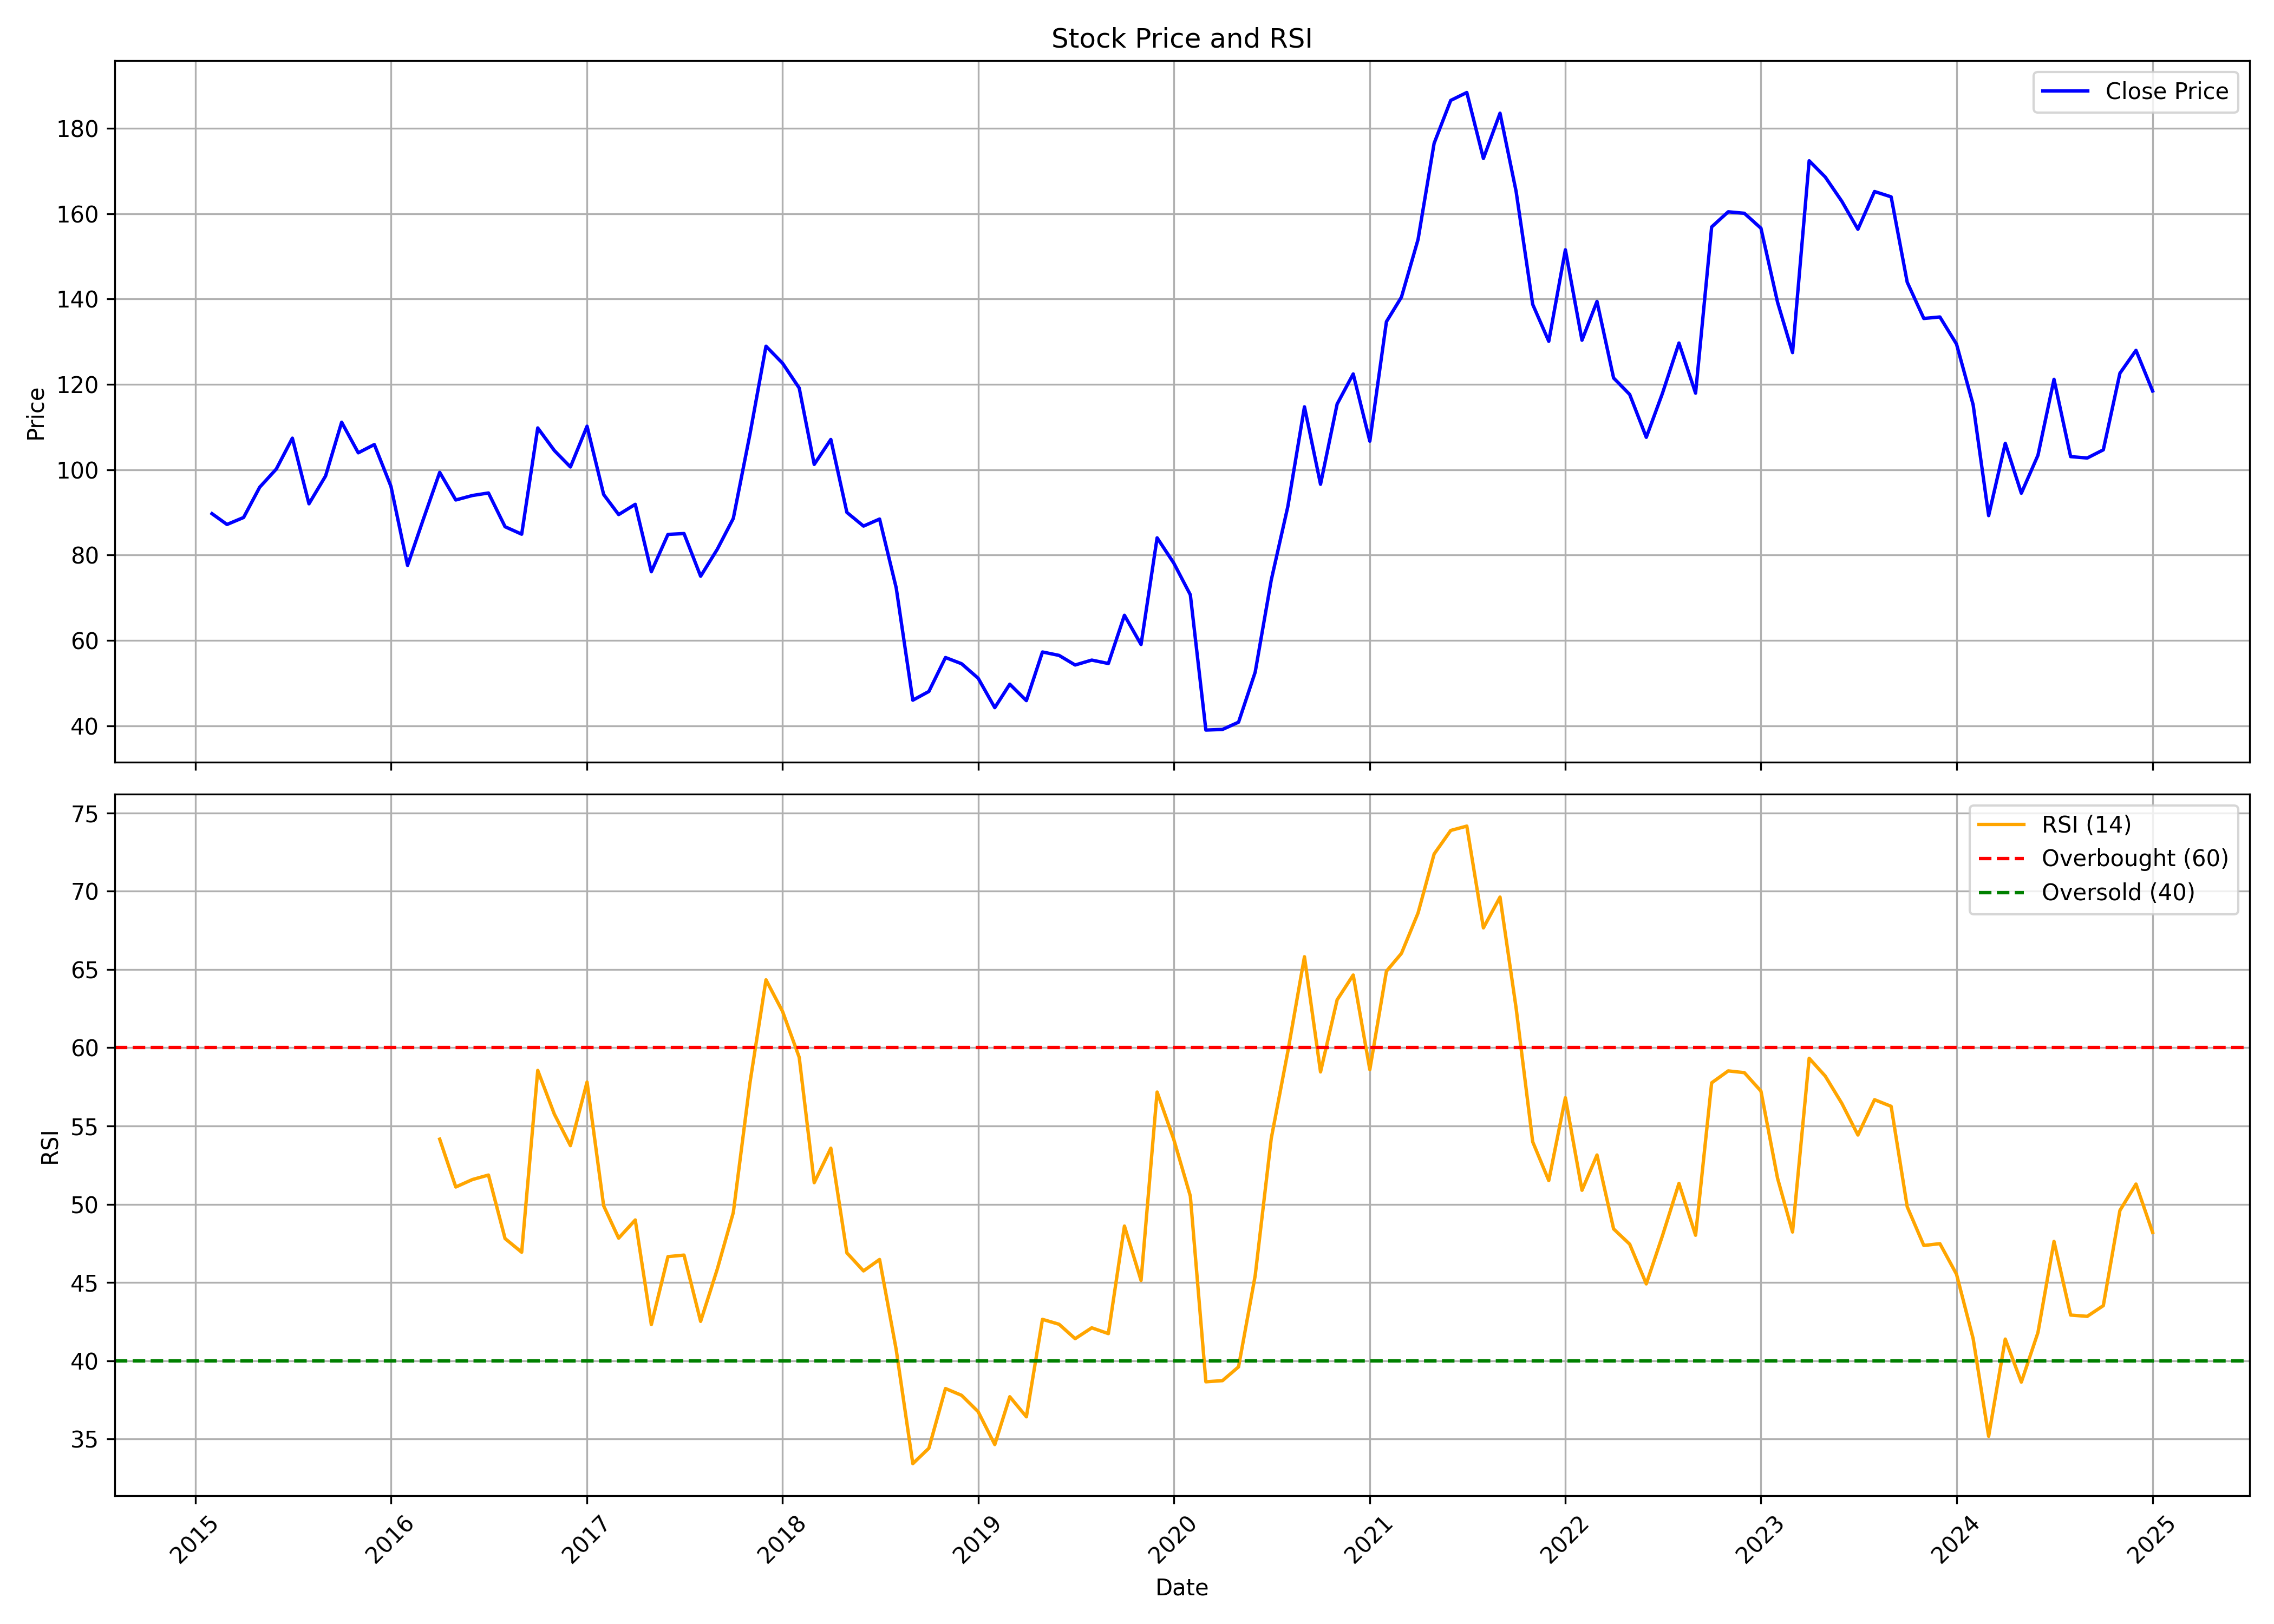

Values plotted in this chart, from the file beside it:
, Unnamed: 0.1, Unnamed: 0, date, symbol, open, high, low, close, volume, rsi
0, 0, 0, 2015-02-01, CAMLINFINE, 89.21, 103.9, 77.42, 89.71, 1068468, 
1, 1, 1, 2015-03-01, CAMLINFINE, 88.77, 103.1, 78.16, 87.18, 849822, 
2, 2, 2, 2015-04-01, CAMLINFINE, 88.72, 100.1, 81.53, 88.82, 531244, 
3, 3, 3, 2015-05-01, CAMLINFINE, 88.82, 97.64, 82.42, 95.9, 708812, 
4, 4, 4, 2015-06-01, CAMLINFINE, 95.21, 127.9, 86.49, 100.2, 26818282, 
5, 5, 5, 2015-07-01, CAMLINFINE, 102.1, 113.8, 97.24, 107.4, 33295201, 
6, 6, 6, 2015-08-01, CAMLINFINE, 107.1, 118.2, 79.63, 92.02, 16768977, 
7, 7, 7, 2015-09-01, CAMLINFINE, 90.48, 103, 79.63, 98.54, 5799915, 
8, 8, 8, 2015-10-01, CAMLINFINE, 99.99, 117, 99.99, 111.1, 10797006, 
9, 9, 9, 2015-11-01, CAMLINFINE, 108.5, 120.6, 97.85, 104, 6696523, 
10, 10, 10, 2015-12-01, CAMLINFINE, 104.5, 109.2, 87.64, 105.9, 7822992, 
11, 11, 11, 2016-01-01, CAMLINFINE, 106.4, 112.5, 85.65, 96.11, 6279640, 
12, 12, 12, 2016-02-01, CAMLINFINE, 96.6, 103.5, 75.65, 77.59, 5300833, 
13, 13, 13, 2016-03-01, CAMLINFINE, 78.14, 99.54, 76.5, 88.24, 2973077, 
14, 14, 14, 2016-04-01, CAMLINFINE, 87.99, 106.9, 86.9, 99.39, 3539689, 54.16
15, 15, 15, 2016-05-01, CAMLINFINE, 97.6, 102.8, 88.69, 92.92, 2508717, 51.1
16, 16, 16, 2016-06-01, CAMLINFINE, 93.02, 99.44, 84.11, 93.97, 3468164, 51.57
17, 17, 17, 2016-07-01, CAMLINFINE, 94.46, 97.35, 90.68, 94.56, 3385041, 51.86
18, 18, 18, 2016-08-01, CAMLINFINE, 96.05, 96.05, 83.8, 86.65, 2139389, 47.81
19, 19, 19, 2016-09-01, CAMLINFINE, 86.85, 94.75, 82.0, 84.9, 3599540, 46.93
20, 20, 20, 2016-10-01, CAMLINFINE, 84.95, 119.7, 84.1, 109.8, 27275385, 58.55
21, 21, 21, 2016-11-01, CAMLINFINE, 113.4, 115.9, 90.15, 104.5, 16757194, 55.75
22, 22, 22, 2016-12-01, CAMLINFINE, 104.6, 108.8, 97.05, 100.7, 5560984, 53.74
23, 23, 23, 2017-01-01, CAMLINFINE, 101.6, 118.9, 100.0, 110.2, 10355021, 57.8
24, 24, 24, 2017-02-01, CAMLINFINE, 110.1, 114.9, 93.0, 94.2, 6525273, 49.9
25, 25, 25, 2017-03-01, CAMLINFINE, 94.8, 96.75, 89.0, 89.5, 4819125, 47.83
26, 26, 26, 2017-04-01, CAMLINFINE, 90.9, 100.3, 88.8, 91.9, 6388333, 48.99
27, 27, 27, 2017-05-01, CAMLINFINE, 91.9, 95.5, 74.25, 76.1, 5768288, 42.3
28, 28, 28, 2017-06-01, CAMLINFINE, 76.95, 93.4, 75.3, 84.85, 6983172, 46.65
29, 29, 29, 2017-07-01, CAMLINFINE, 84.2, 94.95, 84.2, 85.05, 4613089, 46.75
30, 30, 30, 2017-08-01, CAMLINFINE, 85.0, 87.2, 72.95, 75.05, 1979703, 42.51
31, 31, 31, 2017-09-01, CAMLINFINE, 74.65, 88.4, 72.2, 81.35, 17330333, 45.84
32, 32, 32, 2017-10-01, CAMLINFINE, 81.35, 92.45, 79.1, 88.6, 20452347, 49.47
33, 33, 33, 2017-11-01, CAMLINFINE, 89.25, 116.2, 81.75, 108.3, 30523412, 57.74
34, 34, 34, 2017-12-01, CAMLINFINE, 109.2, 139.4, 98.35, 128.9, 30217431, 64.34
35, 35, 35, 2018-01-01, CAMLINFINE, 129.7, 154.8, 120.8, 124.9, 69845658, 62.31
36, 36, 36, 2018-02-01, CAMLINFINE, 126.0, 132.9, 105.1, 119.2, 15083199, 59.39
37, 37, 37, 2018-03-01, CAMLINFINE, 120.6, 122.9, 91.3, 101.2, 14893977, 51.37
38, 38, 38, 2018-04-01, CAMLINFINE, 103.8, 115.8, 99.45, 107.1, 9966407, 53.58
39, 39, 39, 2018-05-01, CAMLINFINE, 107.1, 117.5, 77.5, 90.0, 22988994, 46.89
40, 40, 40, 2018-06-01, CAMLINFINE, 90.0, 95.0, 77.75, 86.8, 9553854, 45.74
41, 41, 41, 2018-07-01, CAMLINFINE, 86.0, 93.8, 80.25, 88.45, 9424305, 46.47
42, 42, 42, 2018-08-01, CAMLINFINE, 88.5, 90.9, 59.55, 72.35, 29395051, 40.71
43, 43, 43, 2018-09-01, CAMLINFINE, 72.5, 74.4, 44.5, 46.0, 13356285, 33.42
44, 44, 44, 2018-10-01, CAMLINFINE, 46.9, 52.6, 36.0, 48.05, 9436729, 34.4
45, 45, 45, 2018-11-01, CAMLINFINE, 48.5, 63.85, 47.15, 56.0, 6930568, 38.22
46, 46, 46, 2018-12-01, CAMLINFINE, 56.1, 58.5, 45.1, 54.55, 5224667, 37.79
47, 47, 47, 2019-01-01, CAMLINFINE, 54.6, 57.75, 47.3, 51.15, 4156303, 36.74
48, 48, 48, 2019-02-01, CAMLINFINE, 51.45, 52.0, 39.65, 44.25, 2793998, 34.64
49, 49, 49, 2019-03-01, CAMLINFINE, 45.1, 57.3, 44.7, 49.75, 5473116, 37.7
50, 50, 50, 2019-04-01, CAMLINFINE, 49.95, 53.3, 44.85, 45.9, 2354989, 36.41
51, 51, 51, 2019-05-01, CAMLINFINE, 45.9, 62.7, 38.7, 57.3, 11031496, 42.64
52, 52, 52, 2019-06-01, CAMLINFINE, 57.0, 58.1, 44.9, 56.5, 4945766, 42.33
53, 53, 53, 2019-07-01, CAMLINFINE, 56.5, 62.7, 47.7, 54.25, 5131830, 41.41
54, 54, 54, 2019-08-01, CAMLINFINE, 54.5, 66.5, 50.3, 55.4, 3492819, 42.1
55, 55, 55, 2019-09-01, CAMLINFINE, 55.4, 65.4, 52.7, 54.6, 2313761, 41.73
56, 56, 56, 2019-10-01, CAMLINFINE, 55.7, 71.2, 51.2, 65.9, 4211009, 48.6
57, 57, 57, 2019-11-01, CAMLINFINE, 66.6, 67.5, 57.0, 59.05, 3149909, 45.13
58, 58, 58, 2019-12-01, CAMLINFINE, 58.8, 84.05, 57.0, 84.05, 10357005, 57.17
59, 59, 59, 2020-01-01, CAMLINFINE, 86.0, 89.9, 76.4, 78.15, 17534635, 54.15
... 60 more rows
